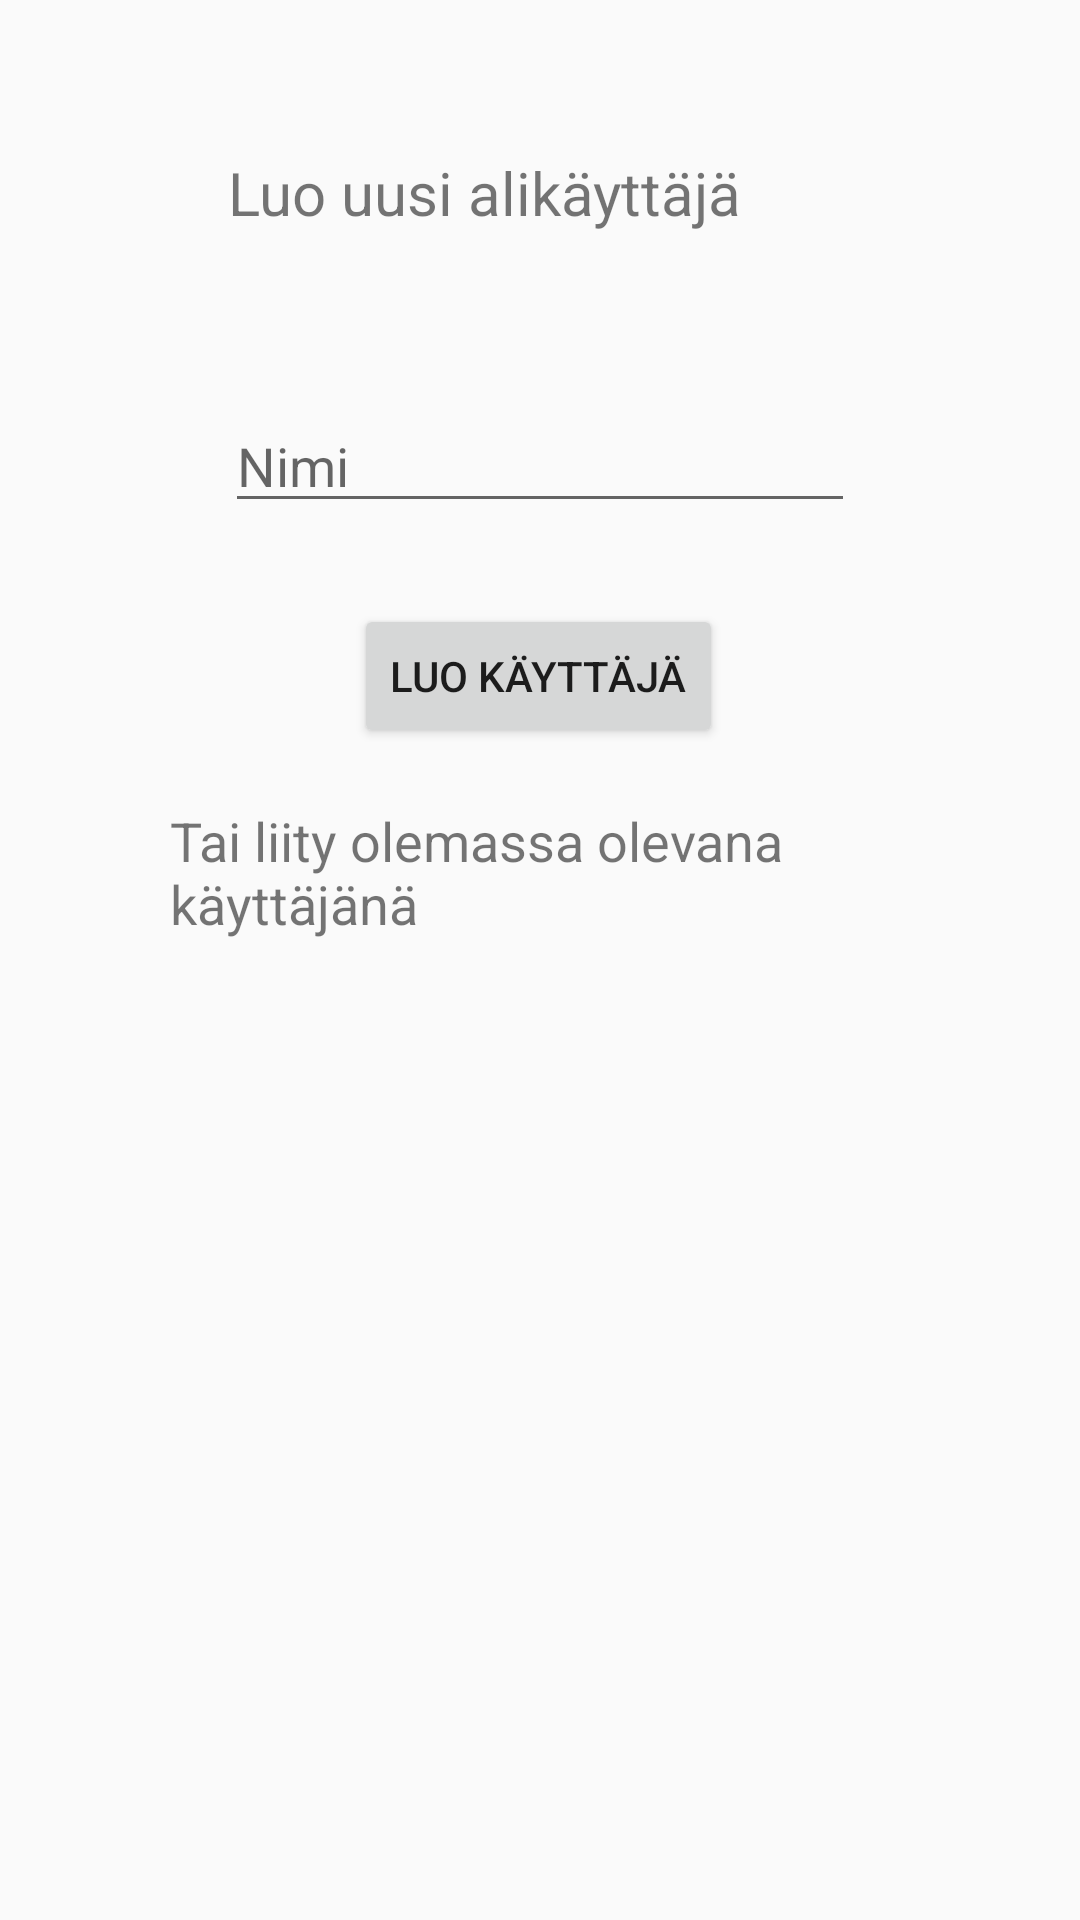

Write the Android layout XML for this screen, with the resource values it uses.
<!-- AndroidManifest.xml: application theme AppTheme -->
<!-- res/layout/fragment_join_group_select.xml -->
<?xml version="1.0" encoding="utf-8"?>
<androidx.constraintlayout.widget.ConstraintLayout xmlns:android="http://schemas.android.com/apk/res/android"
    xmlns:app="http://schemas.android.com/apk/res-auto"
    xmlns:tools="http://schemas.android.com/tools"
    android:layout_width="match_parent"
    android:layout_height="match_parent"
    tools:context=".ui.group.JoinGroupSelect">

    <EditText
        android:id="@+id/editTextTextPersonName3"
        android:layout_width="wrap_content"
        android:layout_height="wrap_content"
        android:layout_marginStart="101dp"
        android:layout_marginTop="120dp"
        android:layout_marginEnd="101dp"
        android:layout_marginBottom="14dp"
        android:ems="10"
        android:inputType="textPersonName"
        android:hint="@string/prompt_user_name"
        android:autofillHints="no"
        app:layout_constraintBottom_toTopOf="@+id/Btn_new_slave"
        app:layout_constraintEnd_toEndOf="parent"
        app:layout_constraintStart_toStartOf="parent"
        app:layout_constraintTop_toTopOf="parent" />

    <TextView
        android:id="@+id/textView5"
        android:layout_width="283dp"
        android:layout_height="58dp"
        android:layout_marginStart="76dp"
        android:layout_marginTop="42dp"
        android:layout_marginEnd="51dp"
        android:layout_marginBottom="16dp"
        android:text="@string/header_join_group_select"
        android:textSize="20sp"
        app:layout_constraintBottom_toTopOf="@+id/editTextTextPersonName3"
        app:layout_constraintEnd_toEndOf="parent"
        app:layout_constraintHorizontal_bias="0.0"
        app:layout_constraintStart_toStartOf="parent"
        app:layout_constraintTop_toTopOf="parent" />

    <Button
        android:id="@+id/Btn_new_slave"
        android:layout_width="wrap_content"
        android:layout_height="wrap_content"
        android:text="@string/action_create_user"
        app:layout_constraintBottom_toTopOf="@+id/textView6"
        app:layout_constraintEnd_toEndOf="parent"
        app:layout_constraintHorizontal_bias="0.498"
        app:layout_constraintStart_toStartOf="parent"
        app:layout_constraintTop_toTopOf="parent"
        app:layout_constraintVertical_bias="0.915" />

    <TextView
        android:id="@+id/textView6"
        android:layout_width="247dp"
        android:layout_height="71dp"
        android:text="@string/header2_join_group_select"
        android:textSize="18sp"
        app:layout_constraintBottom_toBottomOf="parent"
        app:layout_constraintEnd_toEndOf="parent"
        app:layout_constraintStart_toStartOf="parent"
        app:layout_constraintTop_toTopOf="parent"
        app:layout_constraintVertical_bias="0.471" />

    <ScrollView
        android:id="@+id/scrollView2"
        android:layout_width="409dp"
        android:layout_height="264dp"
        app:layout_constraintBottom_toBottomOf="parent"
        app:layout_constraintStart_toStartOf="parent"
        app:layout_constraintTop_toTopOf="parent"
        app:layout_constraintVertical_bias="0.952">

        <LinearLayout
            android:layout_width="match_parent"
            android:layout_height="wrap_content"
            android:orientation="vertical" />
    </ScrollView>
</androidx.constraintlayout.widget.ConstraintLayout>
<!-- resources referenced by this layout -->
<resources>
  <string name="action_create_user">Luo käyttäjä</string>
  <string name="header2_join_group_select">Tai liity olemassa olevana käyttäjänä</string>
  <string name="header_join_group_select">Luo uusi alikäyttäjä</string>
  <string name="prompt_user_name">Nimi</string>
  <style name="AppTheme" parent="Theme.AppCompat.Light.DarkActionBar">
          
          <item name="colorPrimary">#913CCD</item>
          <item name="colorPrimaryDark">#343533</item>
          <item name="colorAccent">#913CCD</item>
      </style>
</resources>
